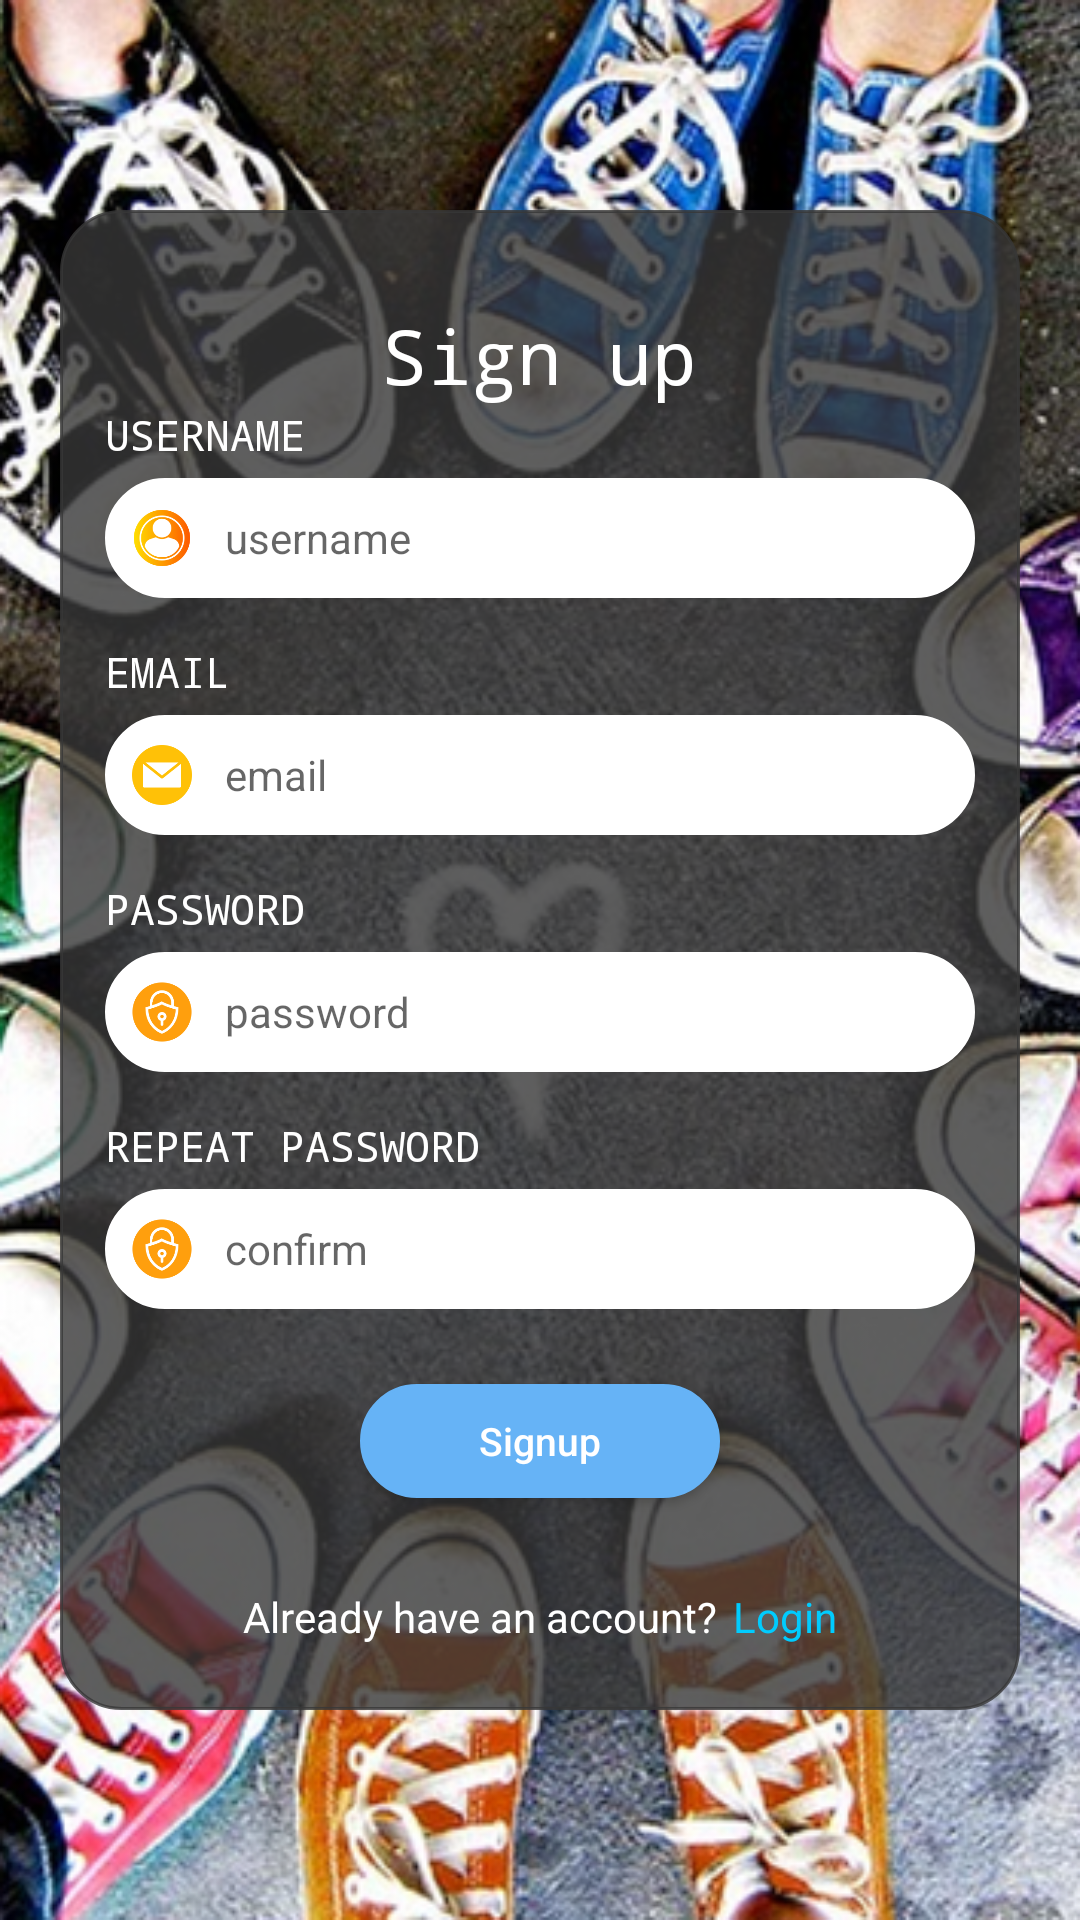

The Android layout XML behind this screen, and the referenced resources:
<!-- AndroidManifest.xml: application theme Theme.Design.Light.NoActionBar -->
<!-- res/layout/activity_signup.xml -->
<?xml version="1.0" encoding="utf-8"?>
<LinearLayout xmlns:android="http://schemas.android.com/apk/res/android"
    xmlns:app="http://schemas.android.com/apk/res-auto"
    xmlns:tools="http://schemas.android.com/tools"
    android:id="@+id/main"
    android:layout_width="match_parent"
    android:layout_height="match_parent"
    tools:context=".SignupActivity"
    android:fitsSystemWindows="true"
    android:gravity="center_vertical"
    android:background="@drawable/img_34"
    android:orientation="vertical">

    <LinearLayout
        android:gravity="center_vertical"
        android:layout_width="320dp"
        android:layout_height="500dp"
        android:layout_gravity="center"
        android:backgroundTint="@color/wa"
        android:background="@drawable/border"
        android:orientation="vertical">

        <TextView
            android:layout_marginTop="10dp"
            android:layout_width="wrap_content"
            android:layout_height="wrap_content"
            android:layout_gravity="center_horizontal"
            android:text="Sign up"
            android:fontFamily="monospace"
            android:textColor="@color/white"
            android:textSize="25dp" />

        <LinearLayout
            android:layout_width="match_parent"
            android:layout_height="wrap_content"
            android:orientation="vertical"
            android:layout_marginLeft="15dp"
            android:layout_marginRight="15dp">
            <TextView
                android:layout_width="wrap_content"
                android:layout_height="wrap_content"
                android:textColor="@color/white"
                android:fontFamily="monospace"
                android:text="USERNAME"/>
            <RelativeLayout
                android:layout_width="match_parent"
                android:layout_height="wrap_content">

                <EditText
                    android:backgroundTint="@color/white"
                    android:background="@drawable/shape"
                    android:id="@+id/user"
                    android:textSize="14sp"
                    android:layout_centerVertical="true"
                    android:layout_marginTop="10dp"
                    android:layout_width="match_parent"
                    android:layout_gravity="center"
                    android:layout_height="40dp"
                    android:hint="username"
                    android:inputType="textEmailAddress"
                    android:paddingLeft="40dp"/>

                <ImageView
                    android:layout_marginLeft="9dp"
                    android:id="@+id/tuser"
                    android:layout_width="20dp"
                    android:layout_height="20dp"
                    android:src="@drawable/img_31"
                    android:layout_centerVertical="true"/>
            </RelativeLayout>
        </LinearLayout>

        <LinearLayout
            android:layout_marginTop="10dp"
            android:layout_width="match_parent"
            android:layout_height="wrap_content"
            android:orientation="vertical"
            android:layout_marginLeft="15dp"
            android:layout_marginRight="15dp">
            <TextView
                android:layout_width="wrap_content"
                android:layout_height="wrap_content"
                android:textColor="@color/white"
                android:fontFamily="monospace"
                android:text="EMAIL"/>

            <RelativeLayout
                android:layout_width="match_parent"
                android:layout_height="wrap_content">
                <EditText
                    android:backgroundTint="@color/white"
                    android:background="@drawable/shape"
                    android:id="@+id/email"
                    android:layout_marginTop="10dp"
                    android:layout_width="match_parent"
                    android:textSize="14sp"
                    android:layout_gravity="center"
                    android:layout_height="40dp"
                    android:hint="email"
                    android:layout_centerVertical="true"
                    android:inputType="textEmailAddress"
                    android:paddingLeft="40dp"/>

                <ImageView
                    android:layout_marginLeft="9dp"
                    android:id="@+id/temail"
                    android:layout_width="20dp"
                    android:layout_height="20dp"
                    android:src="@drawable/img_32"
                    android:layout_centerVertical="true"/>
            </RelativeLayout>
        </LinearLayout>

        <LinearLayout
            android:layout_marginTop="10dp"
            android:layout_width="match_parent"
            android:layout_height="wrap_content"
            android:orientation="vertical"
            android:layout_marginLeft="15dp"
            android:layout_marginRight="15dp">
            <TextView
                android:layout_width="wrap_content"
                android:layout_height="wrap_content"
                android:textColor="@color/white"
                android:fontFamily="monospace"
                android:text="PASSWORD"/>

            <RelativeLayout
                android:layout_width="match_parent"
                android:layout_height="wrap_content">
                <EditText
                    android:id="@+id/password"
                    android:backgroundTint="@color/white"
                    android:background="@drawable/shape"
                    android:layout_marginTop="10dp"
                    android:layout_centerVertical="true"
                    android:layout_width="match_parent"
                    android:textSize="14sp"
                    android:layout_gravity="center"
                    android:layout_height="40dp"
                    android:hint="password"
                    android:inputType="textPassword"
                    android:paddingLeft="40dp"/>
                <ImageView
                    android:layout_marginLeft="9dp"
                    android:id="@+id/tpass"
                    android:layout_width="20dp"
                    android:layout_height="20dp"
                    android:src="@drawable/img_33"
                    android:layout_centerVertical="true"/>
            </RelativeLayout>
        </LinearLayout>

        <LinearLayout
            android:layout_marginTop="10dp"
            android:layout_width="match_parent"
            android:layout_height="wrap_content"
            android:layout_marginLeft="15dp"
            android:layout_marginRight="15dp"
            android:orientation="vertical">
            <TextView
                android:layout_width="wrap_content"
                android:layout_height="wrap_content"
                android:textColor="@color/white"
                android:fontFamily="monospace"
                android:text="REPEAT PASSWORD"/>

            <RelativeLayout
                android:layout_width="match_parent"
                android:layout_height="wrap_content">
                <EditText
                    android:id="@+id/repeatPassword"
                    android:layout_marginTop="10dp"
                    android:backgroundTint="@color/white"
                    android:background="@drawable/shape"
                    android:layout_width="match_parent"
                    android:layout_gravity="center"
                    android:layout_height="40dp"
                    android:fontFamily=""
                    android:textSize="14sp"
                    android:hint="confirm"
                    android:layout_centerVertical="true"
                    android:inputType="textPassword"
                    android:paddingLeft="40dp"/>
                <ImageView
                    android:layout_marginLeft="9dp"
                    android:id="@+id/trepeat"
                    android:layout_width="20dp"
                    android:layout_height="20dp"
                    android:src="@drawable/img_33"
                    android:layout_centerVertical="true"/>
            </RelativeLayout>
        </LinearLayout>

        <Button
            android:id="@+id/signup"
            android:layout_width="120dp"
            android:layout_height="38dp"
            android:textAllCaps="false"
            android:layout_gravity="center_horizontal"
            android:layout_marginTop="20dp"
            android:backgroundTint="#66B3F6"
            android:textColor="@color/white"
            android:textSize="13sp"
            android:background="@drawable/border"
            android:text="Signup" />

        <LinearLayout
            android:layout_marginTop="30dp"
            android:layout_width="wrap_content"
            android:layout_height="wrap_content"
            android:layout_gravity="center_horizontal">

            <TextView
                android:layout_width="wrap_content"
                android:layout_height="wrap_content"
                android:textColor="@color/white"
                android:text="Already have an account?"/>

            <TextView
                android:id="@+id/login"
                android:layout_marginLeft="5dp"
                android:layout_width="wrap_content"
                android:layout_height="wrap_content"
                android:textAllCaps="false"
                android:textColor="#00CCFF"
                android:clickable="true"
                android:text="Login"/>
        </LinearLayout>

    </LinearLayout>

</LinearLayout>
<!-- resources referenced by this layout -->
<resources>
  <color name="wa">#CC373737</color>
  <color name="white">#FFFFFFFF</color>
  <!-- drawable border (drawable) -->
  <?xml version="1.0" encoding="utf-8"?>
  <shape xmlns:tools="http://schemas.android.com/tools"
      xmlns:android="http://schemas.android.com/apk/res/android"
      tools:ignore="ExtraText">
      android:shape="box">
      <corners android:radius="20dp" />
      <solid android:color="#DDE6EA" />
      <stroke android:width="1dp"
          android:color="#8A8787"/>
  </shape>
  <!-- drawable img_31: png bitmap (drawable, 6838 bytes) -->
  <!-- drawable img_32: png bitmap (drawable, 3305 bytes) -->
  <!-- drawable img_33: png bitmap (drawable, 4825 bytes) -->
  <!-- drawable img_34: png bitmap (drawable, 650812 bytes) -->
  <!-- drawable shape (drawable) -->
  <shape xmlns:android="http://schemas.android.com/apk/res/android"
      android:shape="rectangle">
      <corners android:radius="50dp" />
      <solid android:color="#DDE6EA" />
      <stroke android:width="1dp"
          android:color="#8A8787"/>
          <solid android:color="@color/senderBubble"/>
          <corners android:radius="50dp"/>
          <padding
              android:left="4dp"
              android:top="4dp"
              android:right="4dp"
              android:bottom="4dp"/>
  </shape>
  <color name="senderBubble">#70CEFB</color>
</resources>
